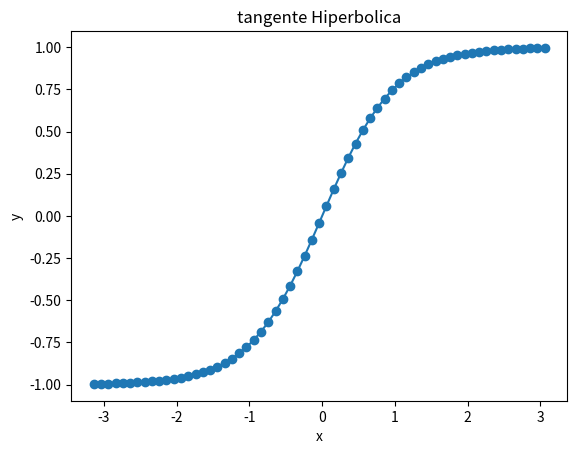

Generate this figure with matplotlib:
# Matplotlib [Python]
# Ejercicios de práctica

# Autor: Inove Coding School
# Version: 2.0

# IMPORTANTE: NO borrar los comentarios
# que aparecen en verde con el hashtag "#"

# Ejercicios de matplotlib
import numpy as np
import matplotlib.pyplot as plt


if __name__ == '__main__':
    print("Bienvenidos a otra clase de Inove con Python")
    print("Scatter Plot")

    # NOTA: aproveche los ejemplos "scatter_plot" de clase

    # Alumnos: Se desea graficar la función tanh para el siguiente
    # intervalor de valores de "X"
    x = np.arange(-np.pi, np.pi, 0.1)

    # Función y = tanh(x) --> tangente hiperbólica
    y = np.tanh(x)

    # Graficar la función utilizando "scatter"
    # utilizando "x" e "y"

    # Colocar la leyenda y el label con el nombre de la función

    # Elegir un marker a elección

    # Crear acá su gráfico
    plt.scatter(x,y)
    plt.plot(x,y)
    plt.title("tangente Hiperbolica")
    plt.xlabel("x")
    plt.ylabel("y")
    plt.show()

    print("terminamos")